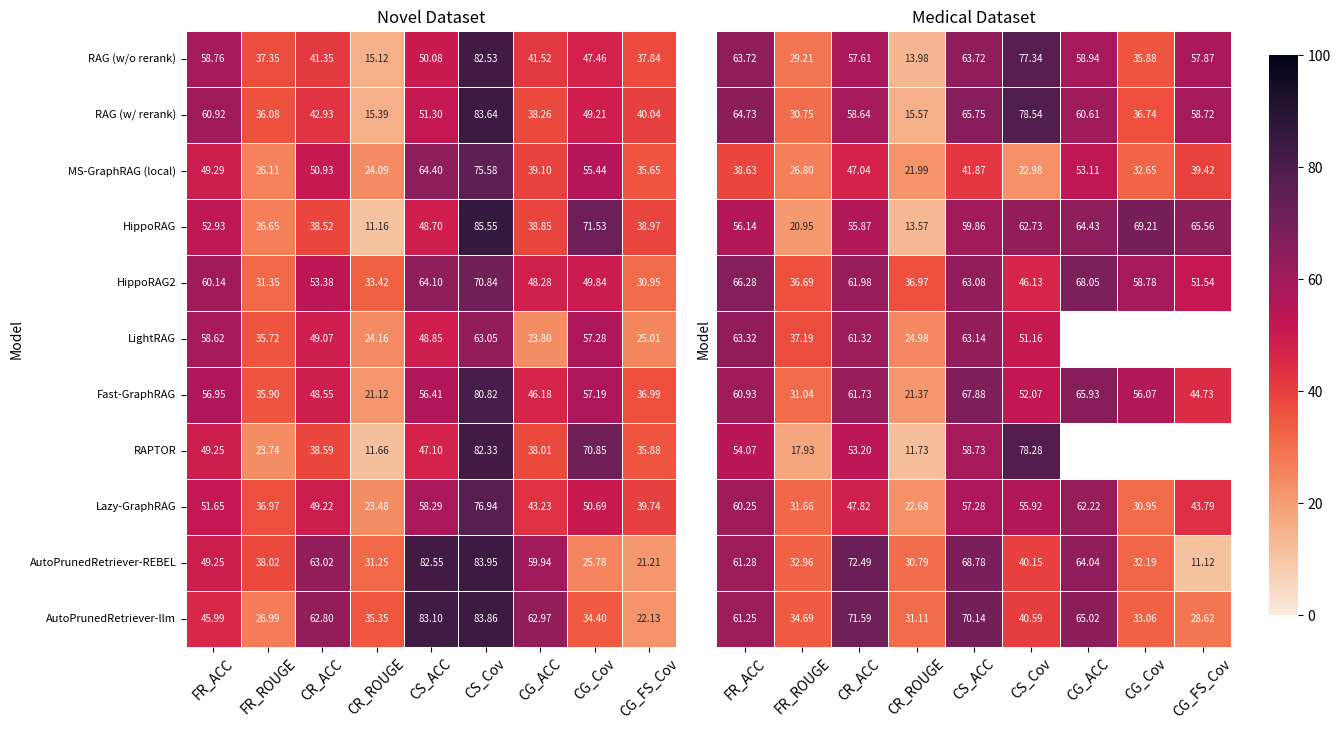

This figure's Python source:
import numpy as np
import pandas as pd
import matplotlib.pyplot as plt
import seaborn as sns
from pathlib import Path

PLOTS_DIR = Path("plots")
PLOTS_DIR.mkdir(parents=True, exist_ok=True)
heatmap_path = PLOTS_DIR / "heatmap.pdf"

# ------------------ data ------------------
novel_rows = [
    ("RAG (w/o rerank)",              58.76, 37.35, 41.35, 15.12, 50.08, 82.53, 41.52, 47.46, 37.84),
    ("RAG (w/ rerank)",               60.92, 36.08, 42.93, 15.39, 51.30, 83.64, 38.26, 49.21, 40.04),
    ("MS-GraphRAG (local)",           49.29, 26.11, 50.93, 24.09, 64.40, 75.58, 39.10, 55.44, 35.65),
    ("HippoRAG",                      52.93, 26.65, 38.52, 11.16, 48.70, 85.55, 38.85, 71.53, 38.97),
    ("HippoRAG2",                     60.14, 31.35, 53.38, 33.42, 64.10, 70.84, 48.28, 49.84, 30.95),
    ("LightRAG",                      58.62, 35.72, 49.07, 24.16, 48.85, 63.05, 23.80, 57.28, 25.01),
    ("Fast-GraphRAG",                 56.95, 35.90, 48.55, 21.12, 56.41, 80.82, 46.18, 57.19, 36.99),
    ("RAPTOR",                        49.25, 23.74, 38.59, 11.66, 47.10, 82.33, 38.01, 70.85, 35.88),
    ("Lazy-GraphRAG",                 51.65, 36.97, 49.22, 23.48, 58.29, 76.94, 43.23, 50.69, 39.74),
    ("AutoPrunedRetriever-REBEL",     49.25, 38.02, 63.02, 31.25, 82.55, 83.95, 59.94, 25.78, 21.21),
    ("AutoPrunedRetriever-llm",       45.99, 26.99, 62.80, 35.35, 83.10, 83.86, 62.97, 34.40, 22.13),
]

medical_rows = [
    ("RAG (w/o rerank)",              63.72, 29.21, 57.61, 13.98, 63.72, 77.34, 58.94, 35.88, 57.87),
    ("RAG (w/ rerank)",               64.73, 30.75, 58.64, 15.57, 65.75, 78.54, 60.61, 36.74, 58.72),
    ("MS-GraphRAG (local)",           38.63, 26.80, 47.04, 21.99, 41.87, 22.98, 53.11, 32.65, 39.42),
    ("HippoRAG",                      56.14, 20.95, 55.87, 13.57, 59.86, 62.73, 64.43, 69.21, 65.56),
    ("HippoRAG2",                     66.28, 36.69, 61.98, 36.97, 63.08, 46.13, 68.05, 58.78, 51.54),
    ("LightRAG",                      63.32, 37.19, 61.32, 24.98, 63.14, 51.16, np.nan, np.nan, np.nan),
    ("Fast-GraphRAG",                 60.93, 31.04, 61.73, 21.37, 67.88, 52.07, 65.93, 56.07, 44.73),
    ("RAPTOR",                        54.07, 17.93, 53.20, 11.73, 58.73, 78.28, np.nan, np.nan, np.nan),
    ("Lazy-GraphRAG",                 60.25, 31.66, 47.82, 22.68, 57.28, 55.92, 62.22, 30.95, 43.79),
    ("AutoPrunedRetriever-REBEL",     61.28, 32.96, 72.49, 30.79, 68.78, 40.15, 64.04, 32.19, 11.12),
    ("AutoPrunedRetriever-llm",       61.25, 34.69, 71.59, 31.11, 70.14, 40.59, 65.02, 33.06, 28.62),
]

cols = [
    "FR_ACC", "FR_ROUGE",
    "CR_ACC", "CR_ROUGE",
    "CS_ACC", "CS_Cov",
    "CG_ACC", "CG_Cov", "CG_FS_Cov",
]

df_novel = pd.DataFrame(novel_rows, columns=["Model"] + cols).set_index("Model")
df_med   = pd.DataFrame(medical_rows, columns=["Model"] + cols).set_index("Model")

# ------------------ plot ------------------
fig, axes = plt.subplots(
    1, 2,
    figsize=(19, 8),
    gridspec_kw={"width_ratios": [1, 1.05]}
)

cmap = sns.cm.rocket_r

# left heatmap with explicit yticklabels
sns.heatmap(
    df_novel,
    ax=axes[0],
    cmap=cmap,
    annot=True,
    fmt=".2f",
    annot_kws={"size": 7},
    linewidths=0.5,
    linecolor="white",
    cbar=False,
    vmin=0,
    vmax=100,
    yticklabels=df_novel.index.tolist(),  # <--- force model names here
)
axes[0].set_title("Novel Dataset", fontsize=12)
axes[0].tick_params(axis="x", rotation=45)
axes[0].tick_params(axis="y", labelsize=8)

# make a dedicated colorbar axis on the right side of the figure
# [left, bottom, width, height] in figure fraction
cax = fig.add_axes([0.92, 0.15, 0.015, 0.7])

# right heatmap, share y positions but hide labels
sns.heatmap(
    df_med,
    ax=axes[1],
    cmap=cmap,
    annot=True,
    fmt=".2f",
    annot_kws={"size": 7},
    linewidths=0.5,
    linecolor="white",
    cbar=True,
    cbar_ax=cax,
    vmin=0,
    vmax=100,
    yticklabels=False,  # <--- we only show on the left
)
axes[1].set_title("Medical Dataset", fontsize=12)
axes[1].tick_params(axis="x", rotation=45)

# give LOTS of room for the left labels
plt.subplots_adjust(left=0.35, right=0.9, wspace=0.08)

# IMPORTANT: don't use bbox_inches="tight"
plt.savefig(heatmap_path, dpi=1200, bbox_inches="tight")
plt.show()






# python get_heatmap_exp1.py
